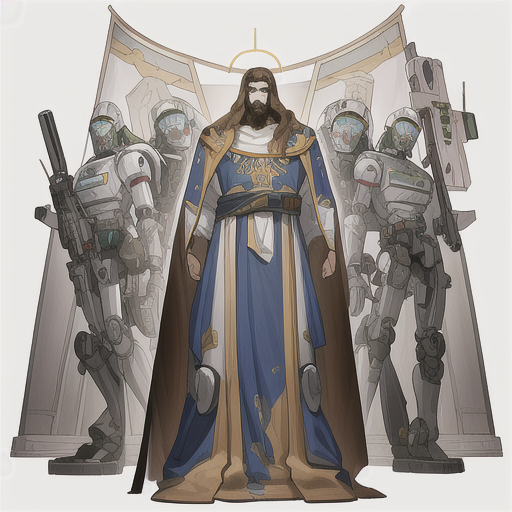
Generation parameters embedded in this image by AUTOMATIC1111 Stable Diffusion web UI or a fork of it (Forge, ...) (PNG 'parameters' text chunk):
masterpiece, mech that looks like jesus from the bible, robot
Negative prompt: lewd, nsfw
Steps: 20, Sampler: Euler a, CFG scale: 7, Seed: 2989188797, Size: 512x512, Model hash: 8712e20a5d, Model: Anything-V3.0